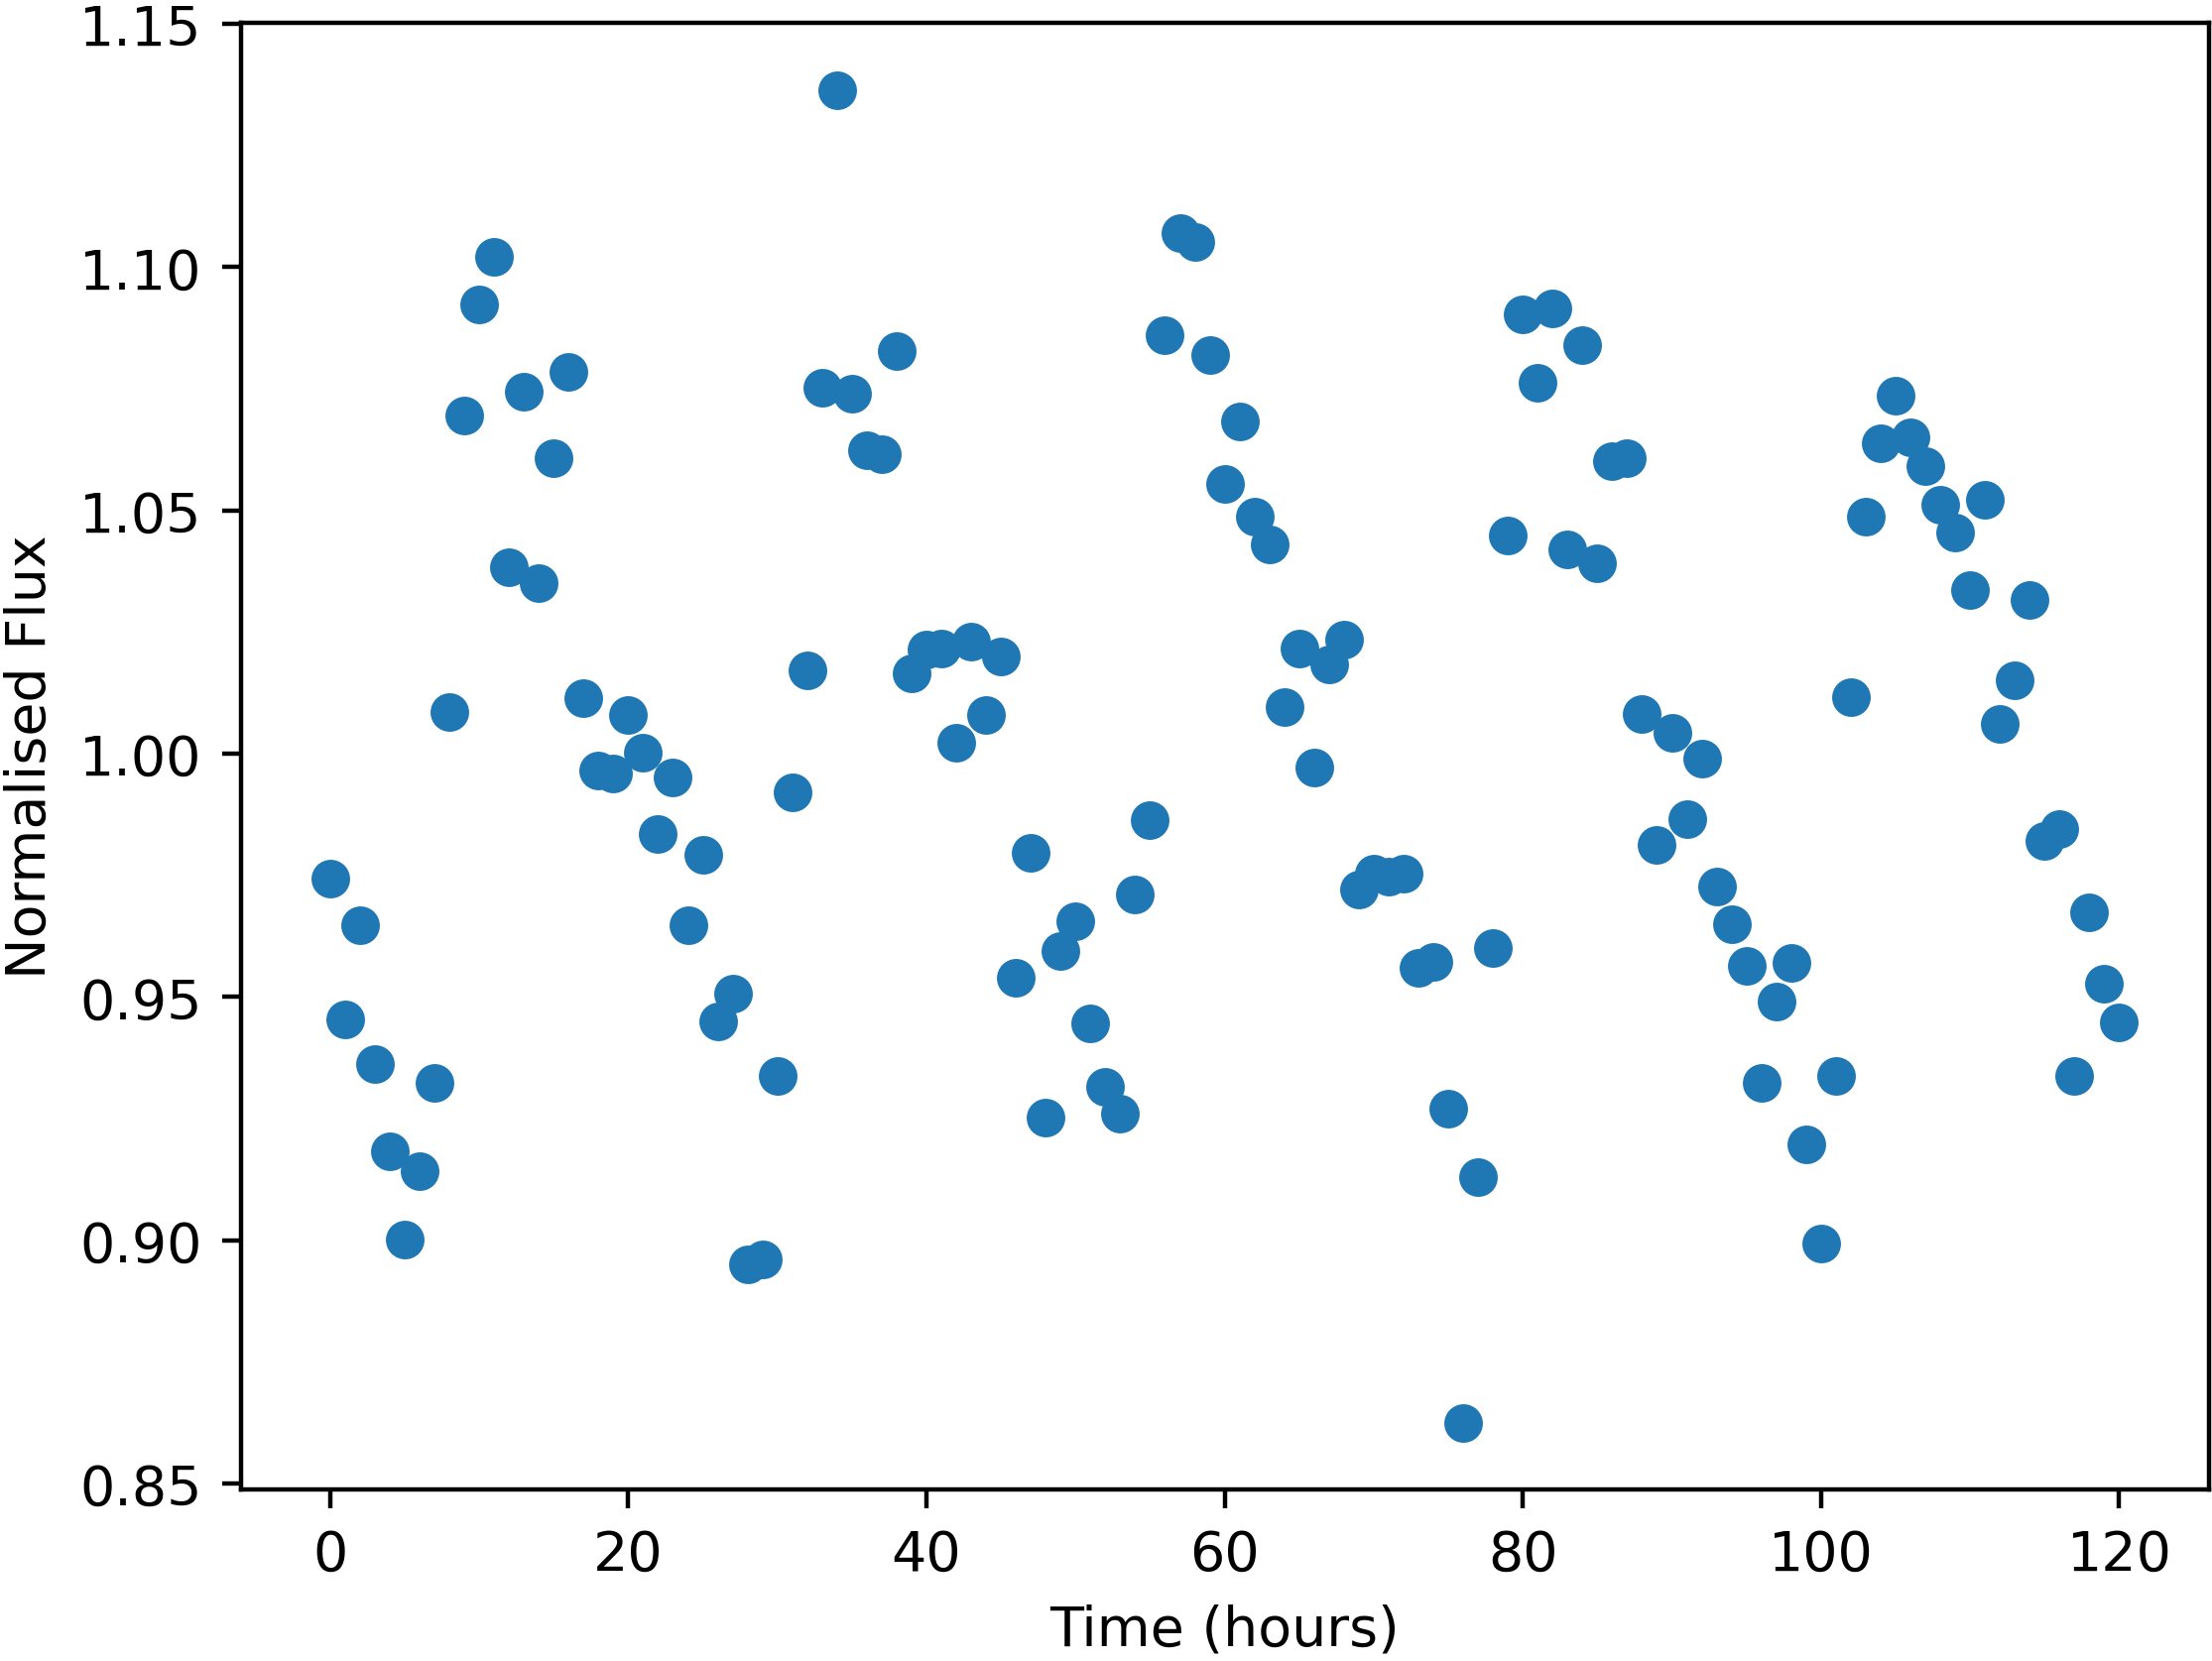

Values plotted in this chart, from the file beside it:
Time, NormalisedFlux
0.0, 0.9744
1.0, 0.9455
2.0, 0.9648
3.0, 0.9362
4.0, 0.9183
5.0, 0.9001
6.0, 0.9143
7.0, 0.9323
8.0, 1.009
9.0, 1.07
10.0, 1.092
11.0, 1.102
12.0, 1.038
13.0, 1.074
14.0, 1.035
15.0, 1.061
16.0, 1.078
17.0, 1.011
18.0, 0.9965
19.0, 0.996
20.0, 1.008
21.0, 1
22.0, 0.9836
23.0, 0.9952
24.0, 0.9647
25.0, 0.9792
26.0, 0.945
27.0, 0.9508
28.0, 0.8951
29.0, 0.8962
30.0, 0.9337
31.0, 0.9922
32.0, 1.017
33.0, 1.075
34.0, 1.136
35.0, 1.074
36.0, 1.062
37.0, 1.062
38.0, 1.083
39.0, 1.017
40.0, 1.021
41.0, 1.022
42.0, 1.002
43.0, 1.023
44.0, 1.008
45.0, 1.02
46.0, 0.9539
47.0, 0.9796
48.0, 0.9251
49.0, 0.9594
50.0, 0.9656
51.0, 0.9446
52.0, 0.9315
53.0, 0.9261
54.0, 0.9711
55.0, 0.9864
56.0, 1.086
57.0, 1.107
58.0, 1.105
59.0, 1.082
... 61 more rows
